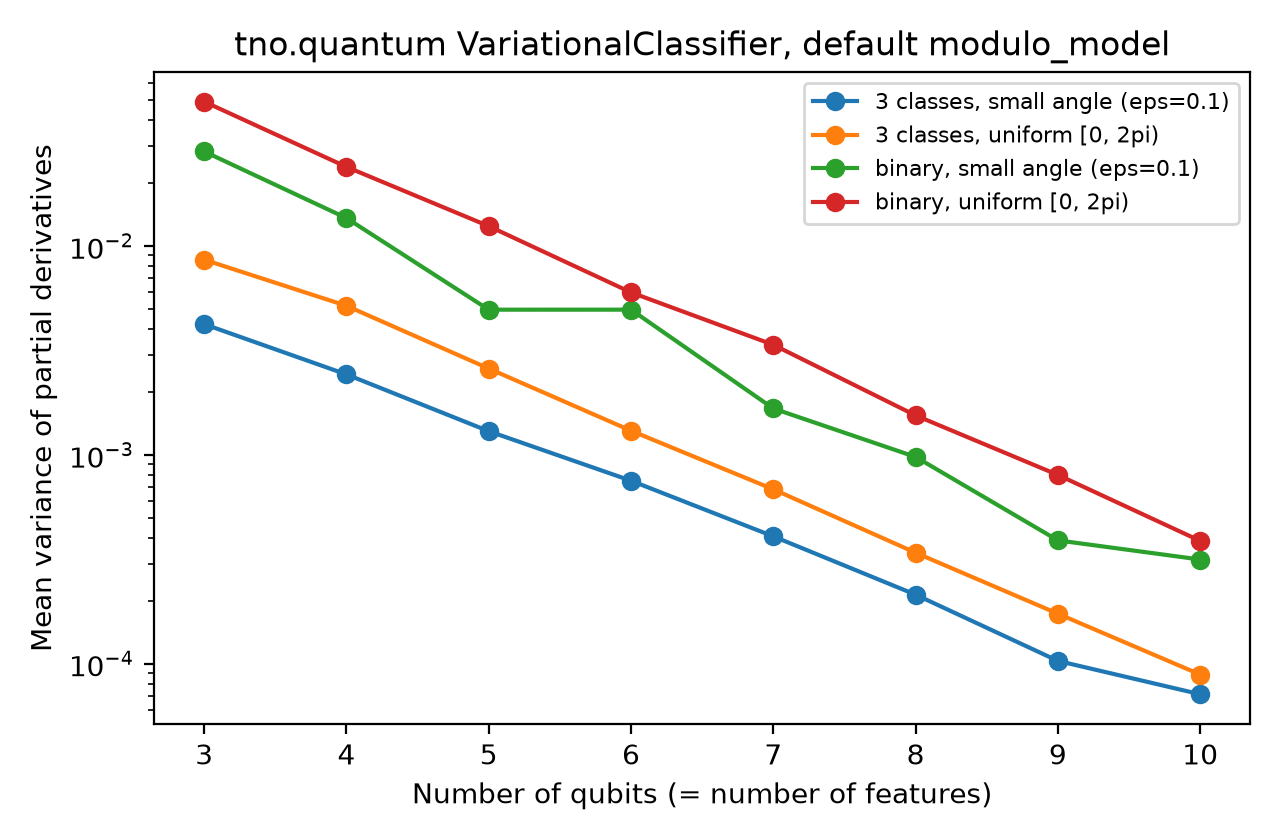

The data file committed next to this chart (first rows):
n_qubits, task, init, mean_grad_variance, median_grad_variance, n_params, n_samples
3, binary, uniform, 0.04901, 0.05229, 54, 100
3, binary, small, 0.02829, 0.002752, 54, 100
3, 3 classes, uniform, 0.008581, 0.009277, 54, 100
3, 3 classes, small, 0.004216, 0.001855, 54, 100
4, binary, uniform, 0.02387, 0.02754, 72, 100
4, binary, small, 0.01358, 0.002043, 72, 100
4, 3 classes, uniform, 0.005163, 0.005939, 72, 100
4, 3 classes, small, 0.002423, 0.001707, 72, 100
5, binary, uniform, 0.01242, 0.01378, 90, 100
5, binary, small, 0.004945, 0.001129, 90, 100
5, 3 classes, uniform, 0.002585, 0.002983, 90, 100
5, 3 classes, small, 0.001295, 0.0008084, 90, 100
6, binary, uniform, 0.005983, 0.007063, 108, 100
6, binary, small, 0.004947, 0.0002867, 108, 100
6, 3 classes, uniform, 0.001303, 0.001479, 108, 100
6, 3 classes, small, 0.0007505, 0.0004654, 108, 100
7, binary, uniform, 0.003358, 0.003685, 126, 100
7, binary, small, 0.001664, 0.0006587, 126, 100
7, 3 classes, uniform, 0.0006827, 0.0007625, 126, 100
7, 3 classes, small, 0.0004064, 0.0003495, 126, 100
8, binary, uniform, 0.001541, 0.001839, 144, 100
8, binary, small, 0.0009756, 0.0001288, 144, 100
8, 3 classes, uniform, 0.0003393, 0.0003795, 144, 100
8, 3 classes, small, 0.0002137, 0.000205, 144, 100
9, binary, uniform, 0.0007999, 0.0008719, 162, 100
9, binary, small, 0.0003888, 7.629115103500299e-05, 162, 100
9, 3 classes, uniform, 0.0001733, 0.0001959, 162, 100
9, 3 classes, small, 0.000103, 8.922389062325373e-05, 162, 100
10, binary, uniform, 0.0003866, 0.0004434, 180, 100
10, binary, small, 0.0003148, 2.449862379246297e-05, 180, 100
10, 3 classes, uniform, 8.856278437909554e-05, 9.961620436649887e-05, 180, 100
10, 3 classes, small, 7.128784238985401e-05, 4.8786215736045134e-05, 180, 100
